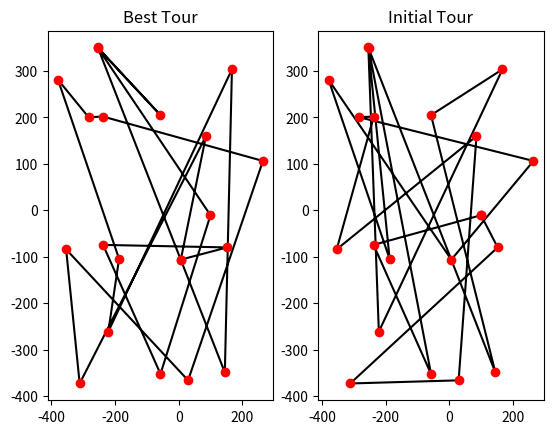

Write the Python code that produced this figure.
from math import *
import random
from matplotlib.pyplot import *

CITIES_NUMBER = 20
COLONY_SIZE = 20
Q = 1.0
RHO = 0.1
ALPHA = 2.0
BETA = 3.0
EXP_NUMB = 100
INITIAL_PHEROMONE=1.0
CITIES = [(random.uniform(-400, 400), random.uniform(-400, 400)) for _ in range(CITIES_NUMBER)]

# ////////////////////// Helping functions //////////////////////////////

def Roulette_Wheel(proba_list):
    R = []
    for i in range(len(proba_list)):
        counter = 0
        for j in range(i+1):
            counter += proba_list[j]
        R += [counter] 
    return R

# //////////////////////////////////////////////////////////////////////

class ACO_For_TSP:
    class Edges_Matrix:
        def __init__(self):       
            self.distances_matrix = []
            self.pheromone_matrix = []
    class Ant:
        def __init__(self, distances_matrix, pheromone_matrix):
            self.tour  = []
            self.total_tour_distance = 0.0
            self.unvisited_cities = []
            for i in range(CITIES_NUMBER):
                self.unvisited_cities += [i]
            self.distances_matrix = distances_matrix
            self.pheromone_matrix = pheromone_matrix
        def Distance(self,X1,X2):
            return sqrt(pow(X1[0]-X2[0], 2)+pow(X1[1]-X2[1], 2))
        def Roulette_Index(self,R):
            x = random.random()
            if 0 <= x <= R[0]:
                return self.unvisited_cities[0]
            for i in range(1,len(R)):
                if R[i-1] < x <= R[i]:
                    return self.unvisited_cities[i]
        def Total_Distance(self):
            self.total_tour_distance = 0.0
            for i in range(CITIES_NUMBER):
                self.total_tour_distance += self.distances_matrix[self.tour[i]][self.tour[(i+1) % CITIES_NUMBER]]
            return self.total_tour_distance
        def Pheromone_2_Add(self):
            for i in range(CITIES_NUMBER):
                self.pheromone_matrix[self.tour[i]][self.tour[(i+1) % CITIES_NUMBER]] += Q / self.total_tour_distance
        def Unvisited_Cities(self):
            self.unvisited_cities = []
            for city in range(CITIES_NUMBER):
                if city not in self.tour:
                    self.unvisited_cities += [city]
        def Creat_Proba_List(self):
            proba_list = []
            denomunator = 0.0
            self.Unvisited_Cities()
            for unvisited_city in self.unvisited_cities:
                denomunator += pow(self.distances_matrix[self.tour[-1]][unvisited_city], BETA) * \
                               pow(self.pheromone_matrix[self.tour[-1]][unvisited_city], ALPHA)
            for unvisited_city in self.unvisited_cities:
                numerator = pow(self.distances_matrix[self.tour[-1]][unvisited_city], BETA) * \
                            pow(self.pheromone_matrix[self.tour[-1]][unvisited_city], ALPHA)
                next_element = numerator / denomunator
                for i in range(len(proba_list)):
                    next_element += proba_list[i]
                proba_list += [next_element]
            return proba_list                    
        def Choose_Next_City(self):
            return self.Roulette_Index(Roulette_Wheel(self.Creat_Proba_List()))
        def Choose_Tour(self):
            self.tour = [random.randint(0, CITIES_NUMBER - 1)]
            while len(self.tour) < CITIES_NUMBER:
                self.tour.append(self.Choose_Next_City())
            return self.tour
        
    def __init__(self):
        self.Edges_Matrix.distances_matrix = []
        self.Edges_Matrix.pheromone_matrix = []
        for i in range(CITIES_NUMBER):
            L1 = []
            L2 = []
            for j in range(CITIES_NUMBER):
                L1 += [self.Distance(CITIES[i],CITIES[j])]
                L2 += [INITIAL_PHEROMONE]
            self.Edges_Matrix.distances_matrix += [L1]
            self.Edges_Matrix.pheromone_matrix += [L2]
        self.best_tour = [city for city in range(CITIES_NUMBER)]
        self.ants = [self.Ant(self.Edges_Matrix.distances_matrix,self.Edges_Matrix.pheromone_matrix) for _ in range(COLONY_SIZE)]
        for ant in self.ants:
            ant.tour = ant.Choose_Tour()
        self.best_distance = self.Total_Distance(self.best_tour) 

    def Total_Distance(self,tour):
        tour_length = 0.0
        for i in range(CITIES_NUMBER):
            tour_length += self.Edges_Matrix.distances_matrix[tour[i]][tour[(i+1) % CITIES_NUMBER]]
        return tour_length
    def Distance(self,X1,X2):
        return sqrt(pow(X1[0]-X2[0], 2)+pow(X1[1]-X2[1], 2))
    def Aco(self):
        for i in range(EXP_NUMB):
            for ant in self.ants:
                ant.Choose_Tour()
                ant.Total_Distance()
                ant.Pheromone_2_Add()
                if ant.total_tour_distance < self.best_distance:
                    self.best_tour = ant.tour
                    self.best_distance = ant.total_tour_distance
            for i in range(CITIES_NUMBER):
                for j in range(CITIES_NUMBER):
                    self.Edges_Matrix.pheromone_matrix[i][j] *= (1.0 - RHO)
            for ant in self.ants:
                for i in range(CITIES_NUMBER):
                    for j in range(CITIES_NUMBER):
                        ant.pheromone_matrix[i][j] *= (1.0 - RHO)
    def Plot(self):
        x = [CITIES[i][0] for i in self.best_tour]
        x.append(x[0])
        y = [CITIES[i][1] for i in self.best_tour]
        y.append(y[0])
        a = [CITIES[i][0] for i in range(CITIES_NUMBER)]
        a.append(a[0])
        b = [CITIES[i][1] for i in range(CITIES_NUMBER)]
        b.append(b[0])
        print(self.best_tour)
        subplot(1, 2, 1)
        plot(x,y,'k')
        plot(x,y, 'ro')
        title('Best Tour')
        subplot(1, 2, 2)
        plot(a,b,'k')
        plot(a,b, 'ro')
        title('Initial Tour')
        show()

if __name__ == '__main__':
    aco = ACO_For_TSP()
    print("Initial Distance", aco.best_distance)
    aco.Aco()
    print("Best Distance :", aco.best_distance)
    aco.Plot()

